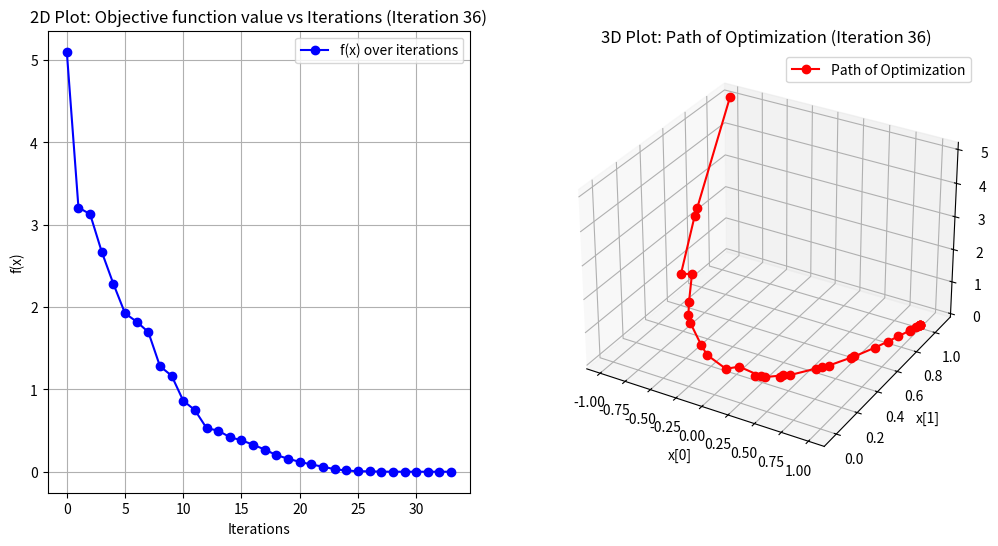

Here is the Python script that generated this plot:
import numpy as np
import matplotlib.pyplot as plt
from mpl_toolkits.mplot3d import Axes3D

def f(x):
    '''Objective function (Rosenbrock function)'''
    d = len(x)
    return sum(100 * (x[i+1] - x[i]**2)**2 + (x[i] - 1)**2 for i in range(d-1))

def grad(f, x):
    '''Gradient calculation using central finite difference'''
    h = np.cbrt(np.finfo(float).eps)
    d = len(x)
    nabla = np.zeros(d)
    for i in range(d):
        x_for = np.copy(x)
        x_back = np.copy(x)
        x_for[i] += h
        x_back[i] -= h
        nabla[i] = (f(x_for) - f(x_back)) / (2 * h)
    return nabla

def line_search(f, x, p, nabla):
    '''Backtracking line search with Wolfe conditions'''
    a = 1
    c1 = 1e-4
    c2 = 0.9
    fx = f(x)
    x_new = x + a * p
    nabla_new = grad(f, x_new)
    while f(x_new) >= fx + c1 * a * nabla.T @ p or nabla_new.T @ p <= c2 * nabla.T @ p:
        a *= 0.5
        x_new = x + a * p
        nabla_new = grad(f, x_new)
    return a

def BFGS(f, x0, max_it):
    '''BFGS Quasi-Newton method implementation'''
    d = len(x0)
    nabla = grad(f, x0)
    H = np.eye(d)
    x = x0[:]
    it = 2

    # Store all iteration data for plotting
    x_vals_for_plotting = []  # For 2D plotting
    y_vals_for_plotting = []  # For 2D plotting
    z_vals_for_plotting = []  # For 3D plotting

    # Set up the figure for dynamic plotting
    fig = plt.figure(figsize=(12, 6))
    ax = fig.add_subplot(121)
    ax3d = fig.add_subplot(122, projection='3d')

    while np.linalg.norm(nabla) > 1e-5:  # While gradient is non-zero
        if it > max_it:
            print('Maximum iterations reached!')
            break
        it += 1
        p = -H @ nabla  # Search direction (Newton direction)
        a = line_search(f, x, p, nabla)  # Line search to find optimal step size
        s = a * p
        x_new = x + a * p
        nabla_new = grad(f, x_new)
        y = nabla_new - nabla
        s = np.reshape(s, (d, 1))
        y = np.reshape(y, (d, 1))
        r = 1 / (y.T @ s)
        li = np.eye(d) - r * (s @ y.T)
        ri = np.eye(d) - r * (y @ s.T)
        H = li @ H @ ri + r * (s @ s.T)

        nabla = nabla_new[:]
        x = x_new[:]

        # Store data for plotting
        x_vals_for_plotting.append(x[0])
        y_vals_for_plotting.append(x[1])
        z_vals_for_plotting.append(f(x))

        # Update 2D plot
        ax.clear()
        ax.plot(range(len(x_vals_for_plotting)), z_vals_for_plotting, marker='o', color='b', label='f(x) over iterations')
        ax.set_xlabel('Iterations')
        ax.set_ylabel('f(x)')
        ax.set_title(f'2D Plot: Objective function value vs Iterations (Iteration {it})')
        ax.grid(True)
        ax.legend()

        # Update 3D plot
        ax3d.clear()
        ax3d.plot(x_vals_for_plotting, y_vals_for_plotting, z_vals_for_plotting, marker='o', color='r', label='Path of Optimization')
        ax3d.set_xlabel('x[0]')
        ax3d.set_ylabel('x[1]')
        ax3d.set_zlabel('f(x)')
        ax3d.set_title(f'3D Plot: Path of Optimization (Iteration {it})')
        ax3d.legend()

        # Draw and pause to update the plot
        plt.draw()
        plt.pause(0.1)  # Pause for 100ms to update the plot

    plt.show()

    # Return the optimal x found by BFGS
    return x

# Run the optimization and plot
x_opt = BFGS(f, [-1.2, 1], 100)
print("Optimal x:", x_opt)
